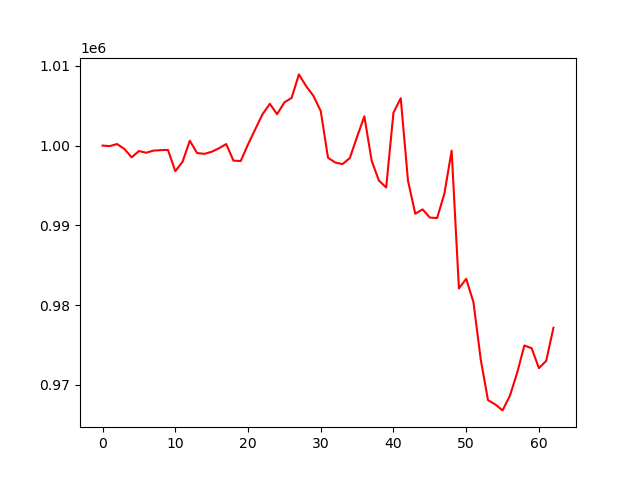

Values plotted in this chart, from the file beside it:
account_value, date, daily_return
1000000, 2024-01-30, 
999937, 2024-01-31, -6.251199999995904e-05
1000196, 2024-02-01, 0.0002585
999583, 2024-02-02, -0.0006125
998524, 2024-02-05, -0.00106
999317, 2024-02-06, 0.000794
999103, 2024-02-07, -0.0002135
999370, 2024-02-08, 0.0002669
999431, 2024-02-09, 6.069622842708178e-05
999457, 2024-02-12, 2.666217541702487e-05
996790, 2024-02-13, -0.002669
997973, 2024-02-14, 0.001187
1000610, 2024-02-15, 0.002642
999061, 2024-02-16, -0.001547
998964, 2024-02-20, -9.740142224112791e-05
999222, 2024-02-21, 0.000258
999658, 2024-02-22, 0.000437
1000192, 2024-02-23, 0.0005338
998113, 2024-02-26, -0.002079
998066, 2024-02-27, -4.635949385545235e-05
1000139, 2024-02-28, 0.002077
1002044, 2024-02-29, 0.001904
1003930, 2024-03-01, 0.001883
1005237, 2024-03-04, 0.001301
1003937, 2024-03-05, -0.001293
1005410, 2024-03-06, 0.001467
1005980, 2024-03-07, 0.0005673
1008922, 2024-03-08, 0.002925
1007439, 2024-03-11, -0.001471
1006222, 2024-03-12, -0.001208
1004334, 2024-03-13, -0.001876
998479, 2024-03-14, -0.00583
997875, 2024-03-15, -0.0006043
997683, 2024-03-18, -0.0001928
998437, 2024-03-19, 0.0007564
1001105, 2024-03-20, 0.002672
1003670, 2024-03-21, 0.002562
998113, 2024-03-22, -0.005536
995614, 2024-03-25, -0.002504
994752, 2024-03-26, -0.0008655
1004114, 2024-03-27, 0.009411
1005939, 2024-03-28, 0.001818
995594, 2024-04-01, -0.01028
991456, 2024-04-02, -0.004157
992005, 2024-04-03, 0.0005537
990980, 2024-04-04, -0.001033
990916, 2024-04-05, -6.49659780302958e-05
993958, 2024-04-08, 0.00307
999363, 2024-04-09, 0.005438
982088, 2024-04-10, -0.01729
983305, 2024-04-11, 0.001239
980363, 2024-04-12, -0.002992
973205, 2024-04-15, -0.007302
968088, 2024-04-16, -0.005258
967563, 2024-04-17, -0.000543
966809, 2024-04-18, -0.0007787
968611, 2024-04-19, 0.001864
971490, 2024-04-22, 0.002972
974947, 2024-04-23, 0.003559
974602, 2024-04-24, -0.0003539
... 3 more rows
